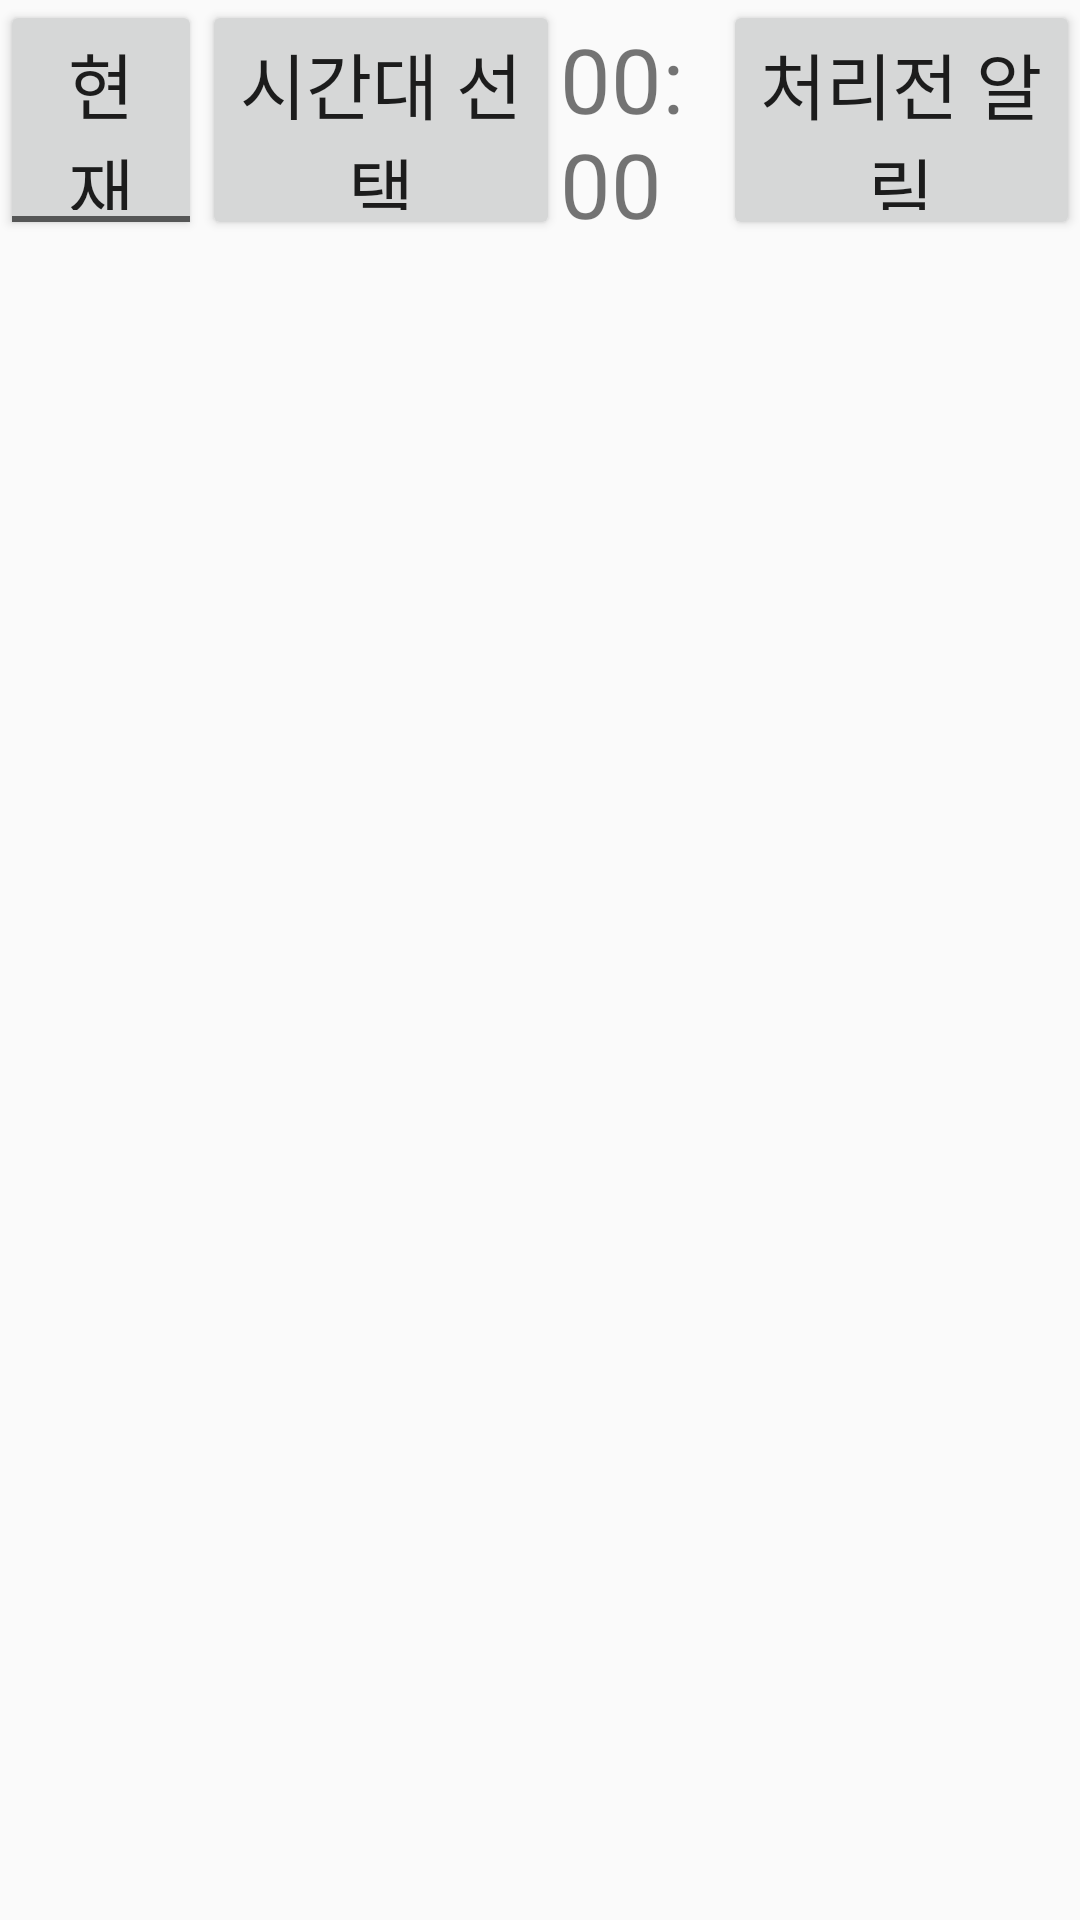

Here is an Android app screen rendered from its layout file. Give the layout XML and the strings, colors and styles it references.
<!-- AndroidManifest.xml: application theme Theme.AppCompat.Light.NoActionBar -->
<!-- res/layout/sikdangmain_res.xml -->
<?xml version="1.0" encoding="utf-8"?>
<androidx.drawerlayout.widget.DrawerLayout xmlns:android="http://schemas.android.com/apk/res/android"
    xmlns:app="http://schemas.android.com/apk/res-auto"
    xmlns:tools="http://schemas.android.com/tools"
    android:layout_width="match_parent"
    android:layout_height="match_parent"
    android:orientation="vertical">

    <LinearLayout
        android:layout_width="match_parent"
        android:layout_height="match_parent"
        android:orientation="vertical">

        <LinearLayout
            android:layout_width="match_parent"
            android:layout_height="wrap_content"
            android:orientation="horizontal">

            <ToggleButton
                android:id="@+id/toggleButton"
                android:layout_width="wrap_content"
                android:layout_height="80dp"
                android:layout_weight="1"
                android:text="현재"
                android:textOff="현재"
                android:textOn="현재"
                android:textSize="24sp" />

            <Button
                android:id="@+id/timeselectBtn"
                android:layout_width="wrap_content"
                android:layout_height="80dp"
                android:layout_weight="1"
                android:text="시간대 선택"
                android:textSize="24sp" />

            <TextView
                android:id="@+id/textView"
                android:layout_width="wrap_content"
                android:layout_height="wrap_content"
                android:layout_weight="1"
                android:text="00:00"
                android:textSize="30sp" />

            <Button
                android:id="@+id/button11"
                android:layout_width="wrap_content"
                android:layout_height="80dp"
                android:layout_weight="1"
                android:text="처리전 알림"
                android:textSize="24sp" />
        </LinearLayout>

        <androidx.viewpager2.widget.ViewPager2
            android:id="@+id/tableFloorVP"
            android:layout_width="match_parent"
            android:layout_height="match_parent" />

        <androidx.constraintlayout.widget.ConstraintLayout
            android:layout_width="match_parent"
            android:layout_height="match_parent">

            <ImageView
                android:id="@+id/imageView"
                android:layout_width="match_parent"
                android:layout_height="match_parent"
                app:layout_constraintBottom_toBottomOf="parent"
                app:layout_constraintEnd_toEndOf="parent"
                app:layout_constraintStart_toStartOf="parent"
                app:layout_constraintTop_toTopOf="parent"
                app:srcCompat="@drawable/sikdangstr" />
        </androidx.constraintlayout.widget.ConstraintLayout>

    </LinearLayout>

    <LinearLayout
        android:id="@+id/userInfoButton"
        android:layout_width="wrap_content"
        android:layout_height="match_parent"
        android:layout_gravity="start"
        android:orientation="vertical">
        

        <Button
            android:id="@+id/button"
            android:layout_width="200dp"
            android:layout_height="80dp"
            android:text="회원정보"
            android:textSize="24sp" />

        <Button
            android:id="@+id/button5"
            android:layout_width="200dp"
            android:layout_height="80dp"
            android:text="식당설정"
            android:textSize="24sp" />

        <Button
            android:id="@+id/button2"
            android:layout_width="200dp"
            android:layout_height="80dp"
            android:text="식당 선택"
            android:textSize="24sp" />

        <Button
            android:id="@+id/button3"
            android:layout_width="200dp"
            android:layout_height="80dp"
            android:text="로그아웃"
            android:textSize="24sp" />
    </LinearLayout>
</androidx.drawerlayout.widget.DrawerLayout>
<!-- resources referenced by this layout -->
<resources>

</resources>
